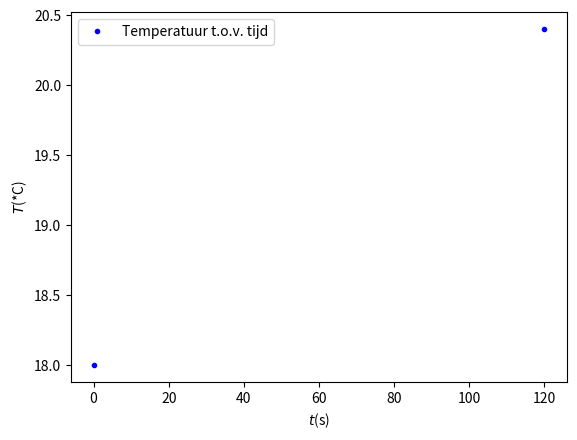

Reproduce this figure in Python.
m = 0.40 #kg
T_voor = 18.0 #*C
T_na = 20.4 #*C
I = 1.97 #A
u = 19.1 #V
t = 120 #s

p = u * I #W
E = p * t #J
dT = T_na - T_voor

c = E / (dT * m)

print(str(round(c,2)), 'Jkg^-1K^-1')

import numpy as np
import matplotlib.pyplot as plt

tijd = np.array([0,120])
temp = np.array([18, 20.4])

plt.plot(tijd,temp,'b.', label='Temperatuur t.o.v. tijd')
plt.xlabel('$t$(s)')
plt.ylabel('$T$(*C)')
plt.legend()
plt.show()
